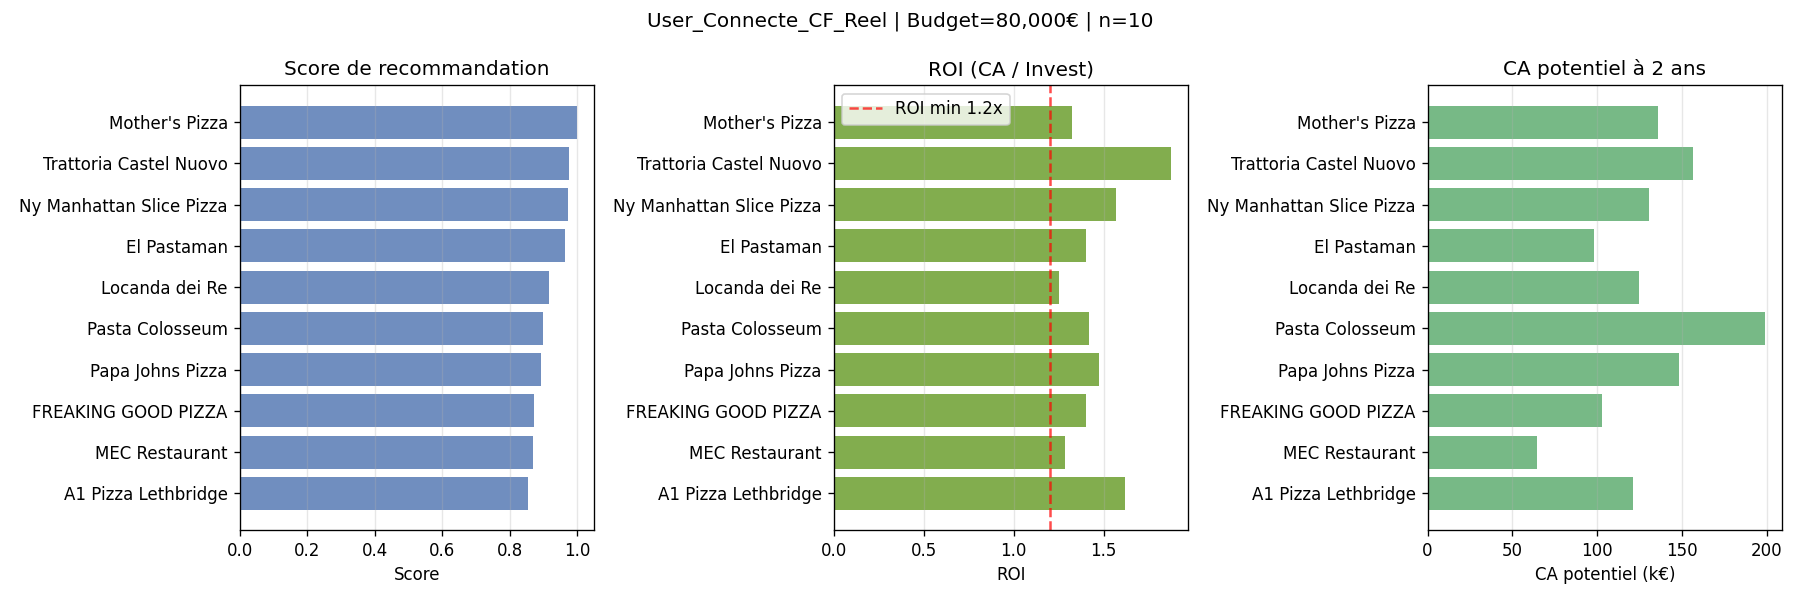

Values plotted in this chart, from the file beside it:
rank, nom, cuisines, adresses, apport_personnel, investissement_global, CA_potentielApres2ans, rating_composite, food_rating, service_rating, performance_CA, Implantations, pickup_enabled, delivery_enabled, Formations, Aide_auFinancement, YOY_Sales, YOY_Units, Merchant_Category, has_rating, composite_score, recommendation_score
1, Mother's Pizza, italienne, Halifax, 49199, 102202, 135575, 1.351, 0.9789, 0.9897, moyenne, 94.35, 1, 1, non, non, 27.44, 38.51, Non spécifié, 1, 0.2193, 1.0
2, Trattoria Castel Nuovo, italienne, Piazza Francese Naples Italie, 36982, 83541, 156673, 1.541, 2.083, 1.803, élevée, 552.4, 0, 1, non, non, 31.98, 65.11, Non spécifié, 1, 0.3364, 0.9768
3, Ny Manhattan Slice Pizza, italienne, Miami, 35674, 83374, 130779, 1.037, 1.807, 1.052, élevée, 728.5, 1, 1, non, oui, 39.39, 6.09, Non spécifié, 1, 0.2708, 0.9732
4, El Pastaman, italienne, Montréal, 33101, 70114, 98221, 2.02, 1.891, 2.036, moyenne, 67.94, 1, 1, non, oui, 22.62, 50.01, Non spécifié, 1, 0.2976, 0.9643
5, Locanda dei Re, italienne, Via Molo di Baia Bacoli Italie, 40240, 99582, 124618, 1.025, 1.807, 0.9982, élevée, 432, 1, 0, non, non, 33.15, 73.7, Non spécifié, 1, 0.2532, 0.9176
6, Pasta Colosseum, italienne, Hamilton, 56397, 140250, 198926, 1.603, 1.057, 1.927, moyenne, 475.4, 1, 1, oui, non, 38.58, 37.26, Non spécifié, 1, 0.2945, 0.8976
7, Papa Johns Pizza, italienne, Immokalee, 31893, 100436, 148263, 1.761, 2.17, 0.9681, moyenne, 661, 1, 1, non, oui, 12.48, 38.01, Non spécifié, 1, 0.2854, 0.8929
8, FREAKING GOOD PIZZA, italienne, Los Angeles, 23296, 73254, 102543, 1.077, 1.077, 1.803, moyenne, 177.2, 1, 1, non, oui, 23.53, 21.07, Non spécifié, 0, 0.1471, 0.8711
9, MEC Restaurant, italienne, Via Vittorio Emanuele Sicile Italie, 20642, 50273, 64525, 1.097, 1.807, 1.098, élevée, 184.1, 0, 1, oui, oui, 13.76, 22.58, Non spécifié, 1, 0.2208, 0.8696
10, A1 Pizza Lethbridge, italienne, Lethbridge, 33146, 74963, 121191, 1.027, 1.024, 1.032, élevée, 382.3, 1, 1, oui, non, 26.89, 13.66, Non spécifié, 1, 0.2465, 0.8539
